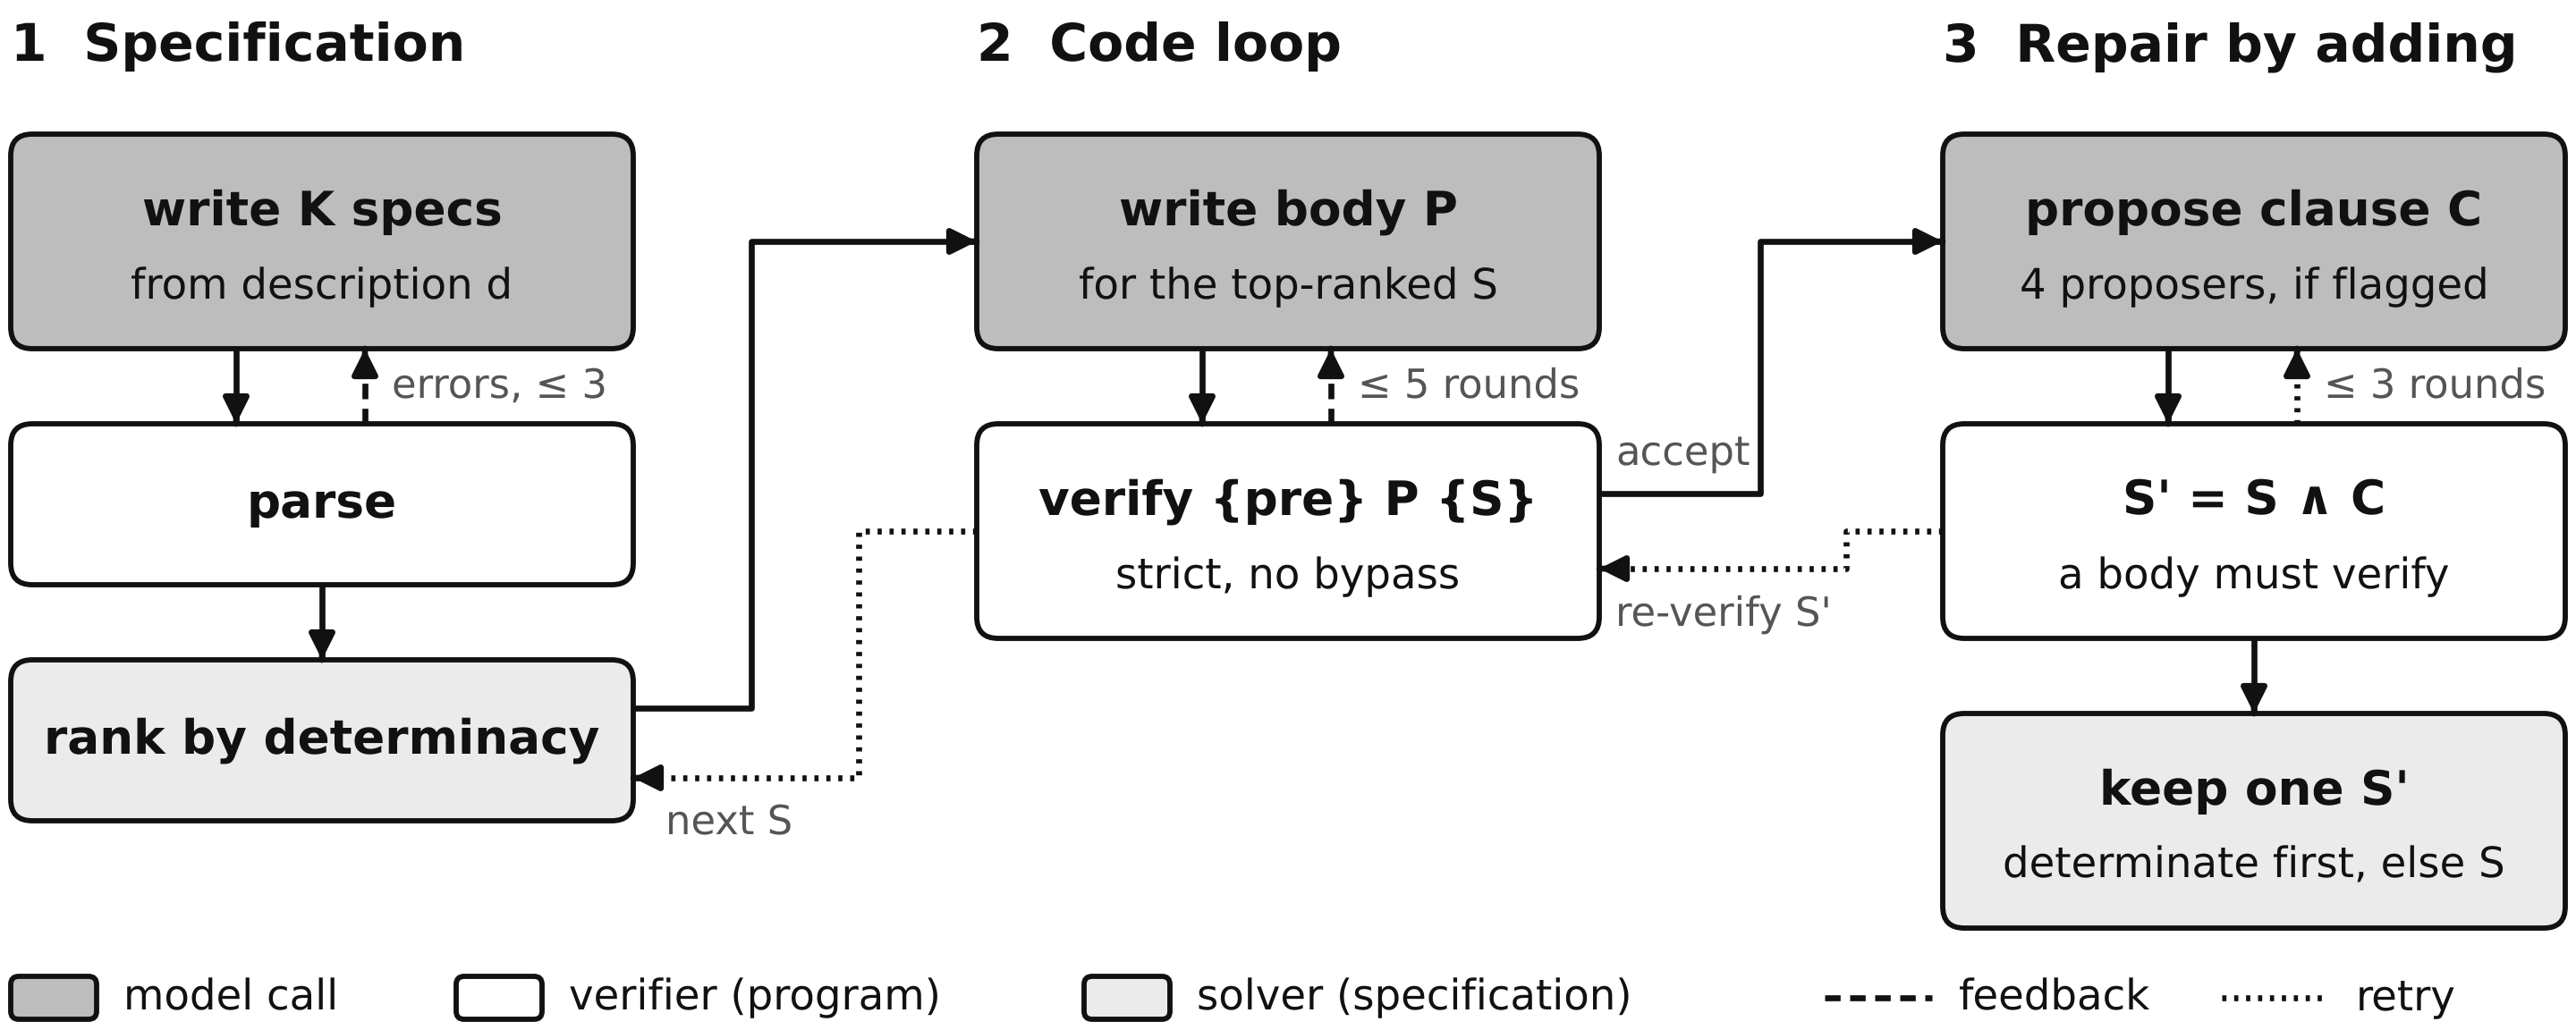

Write Python code to recreate this figure.
"""Fig. 1 of the paper: the pipeline in three steps.

    1 specification     the model writes K postconditions from the description, the parser checks them (errors are
                        fed back, at most three times), one determinacy query per candidate ranks them
    2 code loop         the model writes a body for the top-ranked specification with verifier feedback, at most
                        five rounds, strict acceptance without a bypass; if no body verifies, the next candidate
    3 repair by adding  a clause C from one of four proposers; S' = S and C is kept only if a body verifies under
                        it; one S' per accept, a provably determinate one first, otherwise (S, P) stays
Box fills: dark grey is a model call, white is the verifier on a program, light grey is a solver query on the
specification alone. Solid arrows are the flow, dashed ones feedback, dotted ones a retry. No arrow goes back to
the generation of step 1: that would replace S, and only adding keeps a correct specification correct.
The drawing has no data input.
"""
import fig_common as F
from matplotlib.patches import FancyBboxPatch
plt = F.plt

W, H = 4.8, 1.92
fig = plt.figure(figsize=(W, H))
ax = fig.add_axes([0, 0, 1, 1]); ax.set_xlim(0, W); ax.set_ylim(0, H); ax.axis("off")
LLM = dict(facecolor="#bdbdbd", edgecolor=F.INK, linewidth=0.7)
VER = dict(facecolor="white", edgecolor=F.INK, linewidth=0.7)
SOL = dict(facecolor="#ebebeb", edgecolor=F.INK, linewidth=0.7)
FT, FS, FA = 6.4, 5.6, 5.4            # box title, box subtitle, arrow label
CW, GAP, X0 = 1.16, 0.64, 0.02        # column width, gap between columns, left margin
VG = 0.14                             # vertical gap between boxes
TOP = H - 0.25
cols = [X0 + i * (CW + GAP) for i in range(3)]
DASH = (0, (2.6, 1.6))               # feedback: an error message goes back to the model
DOT = (0, (0.7, 1.3))                # retry: the next attempt, without feedback
LW = 0.8


def box(x, ytop, title, sub, style):
    h = 0.30 if not sub else 0.40
    ax.add_patch(FancyBboxPatch((x, ytop - h), CW, h, boxstyle="round,pad=0,rounding_size=0.04", **style))
    if sub:
        ax.text(x + CW / 2, ytop - 0.145, title, ha="center", va="center", fontsize=FT, fontweight="bold", color=F.INK)
        ax.text(x + CW / 2, ytop - 0.285, sub, ha="center", va="center", fontsize=FS, color=F.INK)
    else:
        ax.text(x + CW / 2, ytop - h / 2, title, ha="center", va="center", fontsize=FT, fontweight="bold", color=F.INK)
    return ytop - h


def path(pts, dashed=False, style=None):
    """orthogonal polyline with rounded joints, arrowhead at the end"""
    xs, ys = zip(*pts)
    ax.plot(xs, ys, color=F.INK, lw=LW, linestyle=style or (DASH if dashed else "-"),
            solid_joinstyle="round", dash_joinstyle="round", solid_capstyle="butt")
    (x1, y1), (x2, y2) = pts[-2], pts[-1]
    ax.annotate("", xy=(x2, y2), xytext=(x2 - (x2 - x1) * 1e-3, y2 - (y2 - y1) * 1e-3),
                arrowprops=dict(arrowstyle="-|>", color=F.INK, lw=LW, mutation_scale=7, shrinkA=0, shrinkB=0))


def label(x, y, text, ha="left", va="center"):
    ax.text(x, y, text, ha=ha, va=va, fontsize=FA, color=F.INK2)


def pair(x, ybot, ytop2, text, style=DASH):
    """forward arrow down and the dashed feedback arrow up between two boxes of one column"""
    xc = x + CW / 2
    path([(xc - 0.16, ybot), (xc - 0.16, ytop2)])
    path([(xc + 0.08, ytop2), (xc + 0.08, ybot)], style=style)
    label(xc + 0.13, (ybot + ytop2) / 2, text)


for x, t in zip(cols, ("1  Specification", "2  Code loop", "3  Repair by adding")):
    ax.text(x, H - 0.04, t, ha="left", va="top", fontsize=F.FS_TITLE, fontweight="bold", color=F.INK)

# 1 specification
x = cols[0]
a1 = box(x, TOP, "write K specs", "from description d", LLM)
a2 = box(x, a1 - VG, "parse", None, VER)
a3 = box(x, a2 - VG, "rank by determinacy", None, SOL)
pair(x, a1, a1 - VG, "errors, ≤ 3")
path([(x + CW / 2, a2), (x + CW / 2, a2 - VG)])
# 2 code loop
x = cols[1]
b1 = box(x, TOP, "write body P", "for the top-ranked S", LLM)
b2 = box(x, b1 - VG, "verify {pre} P {S}", "strict, no bypass", VER)
pair(x, b1, b1 - VG, "≤ 5 rounds")
# 3 repair by adding
x = cols[2]
c1 = box(x, TOP, "propose clause C", "4 proposers, if flagged", LLM)
c2 = box(x, c1 - VG, "S' = S ∧ C", "a body must verify", VER)
c3 = box(x, c2 - VG, "keep one S'", "determinate first, else S", SOL)
pair(x, c1, c1 - VG, "≤ 3 rounds", style=DOT)
path([(x + CW / 2, c2), (x + CW / 2, c2 - VG)])

# between 1 and 2: forward from the ranking to the body; dashed return "no body: next S" into the ranking
r1, l2 = cols[0] + CW, cols[1]
ya3 = (a3 + (a2 - VG)) / 2
path([(r1, ya3 + 0.06), (r1 + 0.22, ya3 + 0.06), (r1 + 0.22, (TOP + b1) / 2), (l2, (TOP + b1) / 2)])
path([(l2, (b1 - VG + b2) / 2), (r1 + 0.42, (b1 - VG + b2) / 2), (r1 + 0.42, ya3 - 0.07), (r1, ya3 - 0.07)], style=DOT)
label(r1 + 0.06, ya3 - 0.155, "next S", ha="left", va="center")
# between 2 and 3: forward "accept (S, P)" from the verifier; dashed return of S' to the verifier (re-verify, else rewrite)
r2, l3 = cols[1] + CW, cols[2]
yb2 = (b1 - VG + b2) / 2
path([(r2, yb2 + 0.07), (r2 + 0.30, yb2 + 0.07), (r2 + 0.30, (TOP + c1) / 2), (l3, (TOP + c1) / 2)])
label(r2 + 0.03, yb2 + 0.145, "accept", ha="left", va="center")
yc2 = (c1 - VG + c2) / 2
path([(l3, yc2), (r2 + 0.46, yc2), (r2 + 0.46, yb2 - 0.07), (r2, yb2 - 0.07)], style=DOT)
label(r2 + 0.03, yb2 - 0.155, "re-verify S'", ha="left", va="center")

# legend
ly = min(a3, b2, c3) - 0.13
items = ((LLM, "model call"), (VER, "verifier (program)"), (SOL, "solver (specification)"))
for xi, (st, lab) in zip((cols[0], cols[0] + 0.83, cols[0] + 2.0), items):
    ax.add_patch(FancyBboxPatch((xi, ly - 0.04), 0.16, 0.08, boxstyle="round,pad=0,rounding_size=0.015", **st))
    ax.text(xi + 0.21, ly, lab, ha="left", va="center", fontsize=FS, color=F.INK)
for xl, st, lab in ((3.38, DASH, "feedback"), (4.12, DOT, "retry")):
    ax.plot([cols[0] + xl, cols[0] + xl + 0.2], [ly, ly], color=F.INK, lw=LW, linestyle=st)
    ax.text(cols[0] + xl + 0.25, ly, lab, ha="left", va="center", fontsize=FS, color=F.INK)

F.save(fig, "fig1_pipeline.png")
